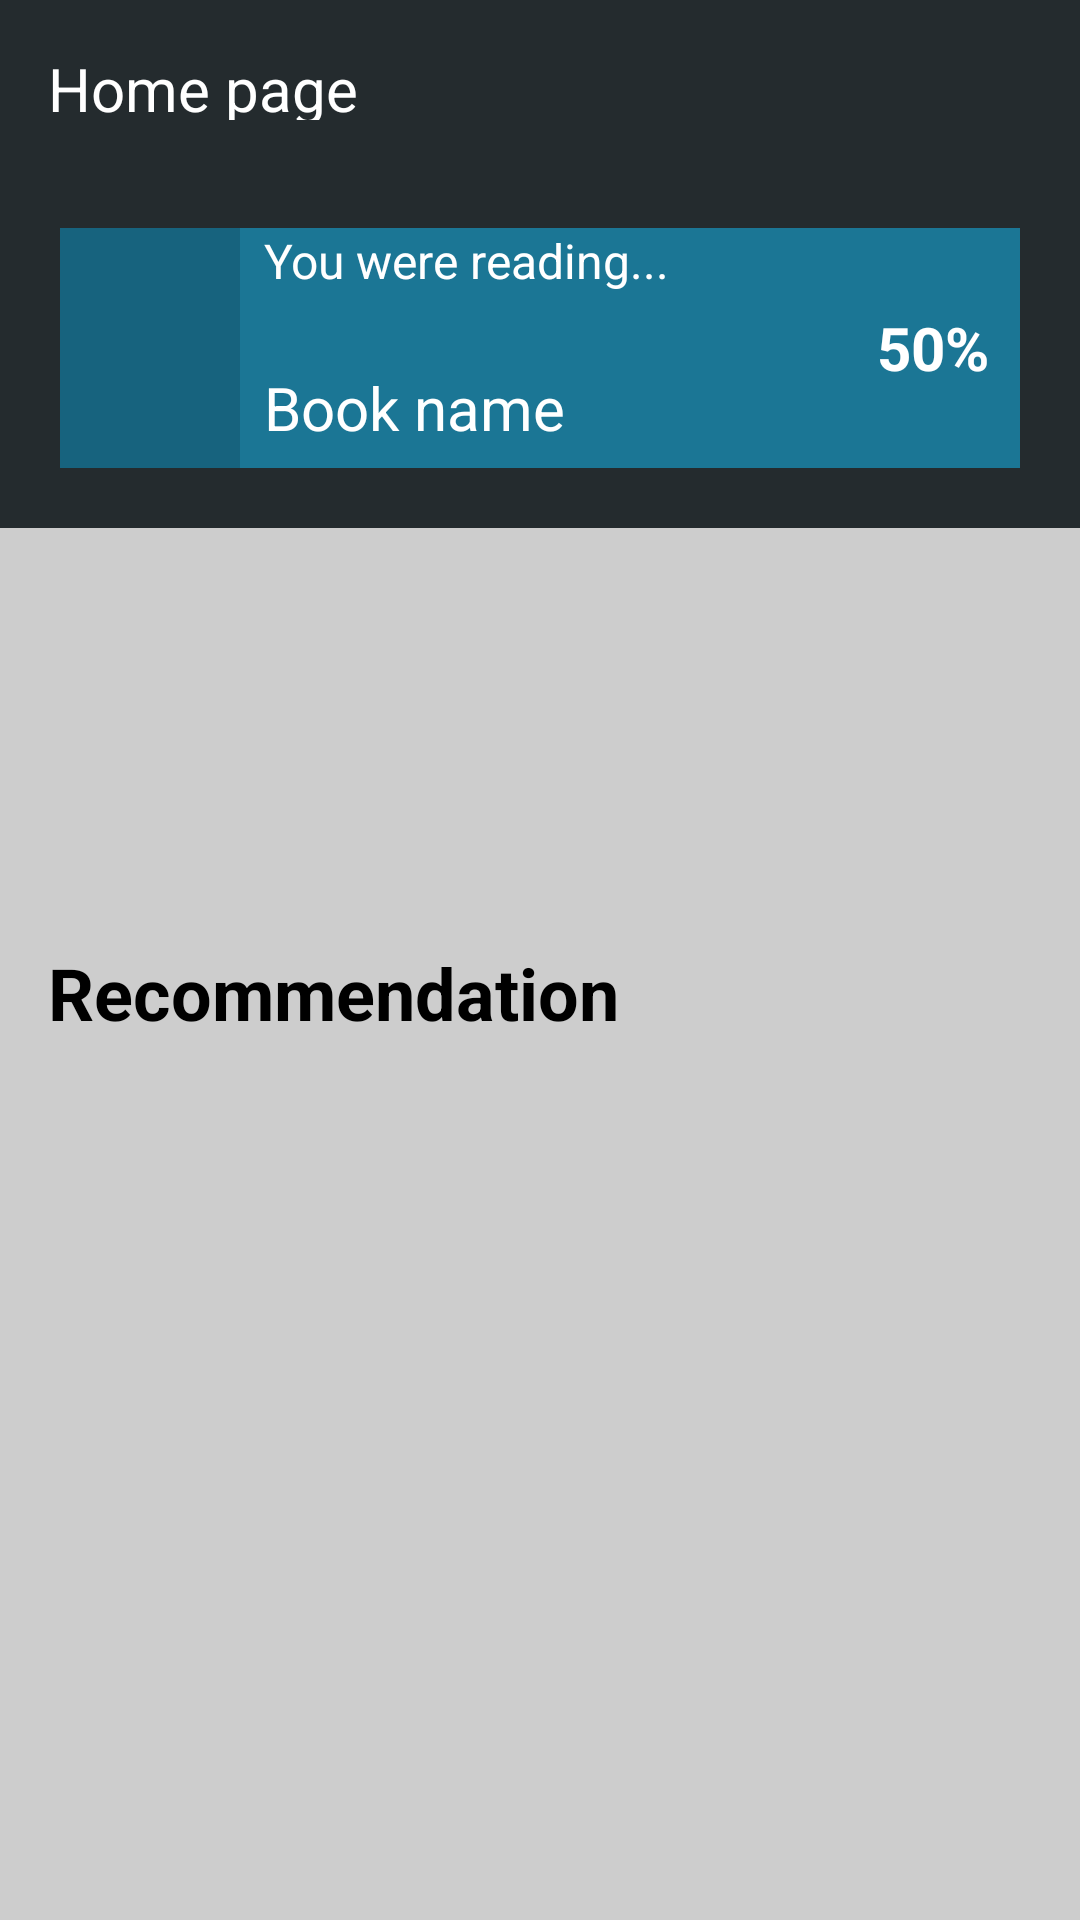

Layout XML and referenced resources for this Android screen:
<!-- AndroidManifest.xml: application theme Theme.Top_best_book_finish -->
<!-- res/layout/screen_home.xml -->
<?xml version="1.0" encoding="utf-8"?>
<androidx.constraintlayout.widget.ConstraintLayout xmlns:android="http://schemas.android.com/apk/res/android"
    xmlns:app="http://schemas.android.com/apk/res-auto"
    xmlns:tools="http://schemas.android.com/tools"
    android:layout_width="match_parent"
    android:layout_height="match_parent"
    android:background="@color/background">

    <androidx.constraintlayout.widget.ConstraintLayout
        android:id="@+id/appBar"
        android:layout_width="match_parent"
        android:layout_height="56dp"
        android:background="@color/gray"
        android:padding="16dp"
        app:layout_constraintLeft_toLeftOf="parent"
        app:layout_constraintRight_toRightOf="parent"
        app:layout_constraintTop_toTopOf="parent">

        <androidx.appcompat.widget.AppCompatTextView
            android:layout_width="match_parent"
            android:layout_height="wrap_content"
            android:text="Home page"
            android:textColor="@color/white"
            android:textSize="20sp"
            app:layout_constraintHorizontal_weight="1"
            app:layout_constraintLeft_toLeftOf="parent"
            app:layout_constraintRight_toRightOf="parent"
            app:layout_constraintTop_toTopOf="parent" />

    </androidx.constraintlayout.widget.ConstraintLayout>

    <androidx.constraintlayout.widget.ConstraintLayout
        android:id="@+id/view"
        android:layout_width="match_parent"
        android:layout_height="120dp"
        android:background="@color/gray"
        app:layout_constraintLeft_toLeftOf="parent"
        app:layout_constraintRight_toRightOf="parent"
        app:layout_constraintTop_toBottomOf="@id/appBar">

        <androidx.constraintlayout.widget.ConstraintLayout
            android:id="@+id/btnLastBook"
            android:layout_width="match_parent"
            android:layout_height="match_parent"
            android:layout_margin="20dp"
            android:background="@color/blue"
            app:layout_constraintBottom_toBottomOf="parent"
            app:layout_constraintEnd_toEndOf="parent"
            app:layout_constraintStart_toStartOf="parent"
            app:layout_constraintTop_toTopOf="parent">

            <androidx.appcompat.widget.AppCompatImageView
                android:id="@+id/icon"
                android:layout_width="60dp"
                android:layout_height="match_parent"
                android:background="@color/dark_blue"
                android:padding="12dp"
                android:src="@drawable/ic_lastbook"
                app:layout_constraintBottom_toBottomOf="parent"
                app:layout_constraintLeft_toLeftOf="parent"
                app:layout_constraintTop_toTopOf="parent" />

            <androidx.appcompat.widget.AppCompatTextView
                android:id="@+id/txt2"
                android:layout_width="0dp"
                android:layout_height="0dp"
                android:paddingStart="8dp"
                android:text="You were reading..."
                android:textColor="@color/white"
                android:textSize="16sp"
                app:layout_constraintBottom_toTopOf="@id/txtBookName"
                app:layout_constraintLeft_toRightOf="@id/icon"
                app:layout_constraintRight_toLeftOf="@id/percentageView"
                app:layout_constraintTop_toTopOf="parent" />

            <androidx.appcompat.widget.AppCompatTextView
                android:id="@+id/txtBookName"
                android:layout_width="0dp"
                android:layout_height="0dp"
                android:ellipsize="end"
                android:gravity="center_vertical"
                android:maxLines="1"
                android:paddingStart="8dp"
                android:text="Book name"
                android:textColor="@color/white"
                android:textSize="20sp"
                app:layout_constraintBottom_toBottomOf="parent"
                app:layout_constraintLeft_toRightOf="@id/icon"
                app:layout_constraintRight_toLeftOf="@id/percentageView"
                app:layout_constraintTop_toBottomOf="@id/txt2" />

            <androidx.appcompat.widget.AppCompatTextView
                android:id="@+id/percentageView"
                android:layout_width="50dp"
                android:layout_height="50dp"
                android:layout_margin="4dp"
                android:background="@drawable/bg_percent"
                android:gravity="center"
                android:text="50%"
                android:textColor="@color/white"
                android:textSize="20sp"
                android:textStyle="bold"
                app:layout_constraintBottom_toBottomOf="parent"
                app:layout_constraintRight_toRightOf="parent"
                app:layout_constraintTop_toTopOf="parent" />


        </androidx.constraintlayout.widget.ConstraintLayout>


    </androidx.constraintlayout.widget.ConstraintLayout>

    <androidx.appcompat.widget.AppCompatTextView
        android:id="@+id/txt"
        android:layout_width="match_parent"
        android:layout_height="wrap_content"
        android:layout_marginHorizontal="16dp"
        android:text="Recommendation"
        android:textColor="@color/black"
        android:textSize="24sp"
        android:textStyle="bold"
        app:layout_constraintBottom_toTopOf="@id/recycler"
        app:layout_constraintLeft_toLeftOf="parent"
        app:layout_constraintRight_toRightOf="parent"
        app:layout_constraintTop_toBottomOf="@id/view" />

    <androidx.recyclerview.widget.RecyclerView
        android:id="@+id/recycler"
        android:layout_width="match_parent"
        android:layout_height="wrap_content"
        android:orientation="horizontal"
        android:padding="8dp"
        app:layoutManager="androidx.recyclerview.widget.LinearLayoutManager"
        app:layout_constraintBottom_toBottomOf="parent"
        app:layout_constraintLeft_toLeftOf="parent"
        app:layout_constraintRight_toRightOf="parent"
        app:layout_constraintTop_toBottomOf="@id/txt"
        tools:listitem="@layout/item_recommend_book" />

</androidx.constraintlayout.widget.ConstraintLayout>
<!-- res/layout/item_recommend_book.xml (included above) -->
<?xml version="1.0" encoding="utf-8"?>
<androidx.cardview.widget.CardView xmlns:android="http://schemas.android.com/apk/res/android"
    xmlns:app="http://schemas.android.com/apk/res-auto"
    android:layout_width="250dp"
    android:layout_height="350dp"
    android:layout_margin="4dp"
    android:elevation="16dp"
    app:cardCornerRadius="8dp">

    <androidx.constraintlayout.widget.ConstraintLayout
        android:layout_width="match_parent"
        android:layout_height="match_parent"
        android:background="@color/white"
        android:padding="8dp">

        <androidx.appcompat.widget.AppCompatImageView
            android:id="@+id/imgIcon"
            android:layout_width="match_parent"
            android:layout_height="0dp"
            android:layout_marginVertical="8dp"
            android:padding="16dp"
            android:scaleType="centerInside"
            android:src="@drawable/ic_book"
            app:layout_constraintBottom_toTopOf="@id/txtAuthor"
            app:layout_constraintLeft_toLeftOf="parent"
            app:layout_constraintRight_toRightOf="parent"
            app:layout_constraintTop_toTopOf="parent" />

        <androidx.appcompat.widget.AppCompatTextView
            android:id="@+id/txtAuthor"
            android:layout_width="match_parent"
            android:layout_height="wrap_content"
            android:layout_marginVertical="8dp"
            android:gravity="center"
            android:text="Book Author"
            android:textColor="@color/black"
            android:textSize="16sp"
            android:textStyle="bold"
            app:layout_constraintBottom_toTopOf="@id/txtTitle"
            app:layout_constraintLeft_toLeftOf="parent"
            app:layout_constraintRight_toRightOf="parent"
            app:layout_constraintTop_toBottomOf="@id/imgIcon" />

        <androidx.appcompat.widget.AppCompatTextView
            android:id="@+id/txtTitle"
            android:layout_width="match_parent"
            android:layout_height="wrap_content"
            android:background="@drawable/title_bg"
            android:ellipsize="end"
            android:gravity="center"
            android:maxLines="1"
            android:padding="4dp"
            android:text="Good to Great"
            android:textColor="@color/black"
            android:textSize="22sp"
            android:textStyle="bold"
            app:layout_constraintBottom_toBottomOf="parent"
            app:layout_constraintLeft_toLeftOf="parent"
            app:layout_constraintRight_toRightOf="parent"
            app:layout_constraintTop_toBottomOf="@id/txtAuthor" />

    </androidx.constraintlayout.widget.ConstraintLayout>

</androidx.cardview.widget.CardView>
<!-- resources referenced by this layout -->
<resources>
  <color name="background">#CDCDCD</color>
  <color name="black">#FF000000</color>
  <color name="blue">#1B7695</color>
  <color name="dark_blue">#17637E</color>
  <color name="gray">#242B2E</color>
  <color name="white">#FFFFFFFF</color>
  <style name="Theme.Top_best_book_finish" parent="Base.Theme.Top_best_book_finish" />
  <style name="Base.Theme.Top_best_book_finish" parent="Theme.Material3.DayNight.NoActionBar">
          
          
      </style>
</resources>
